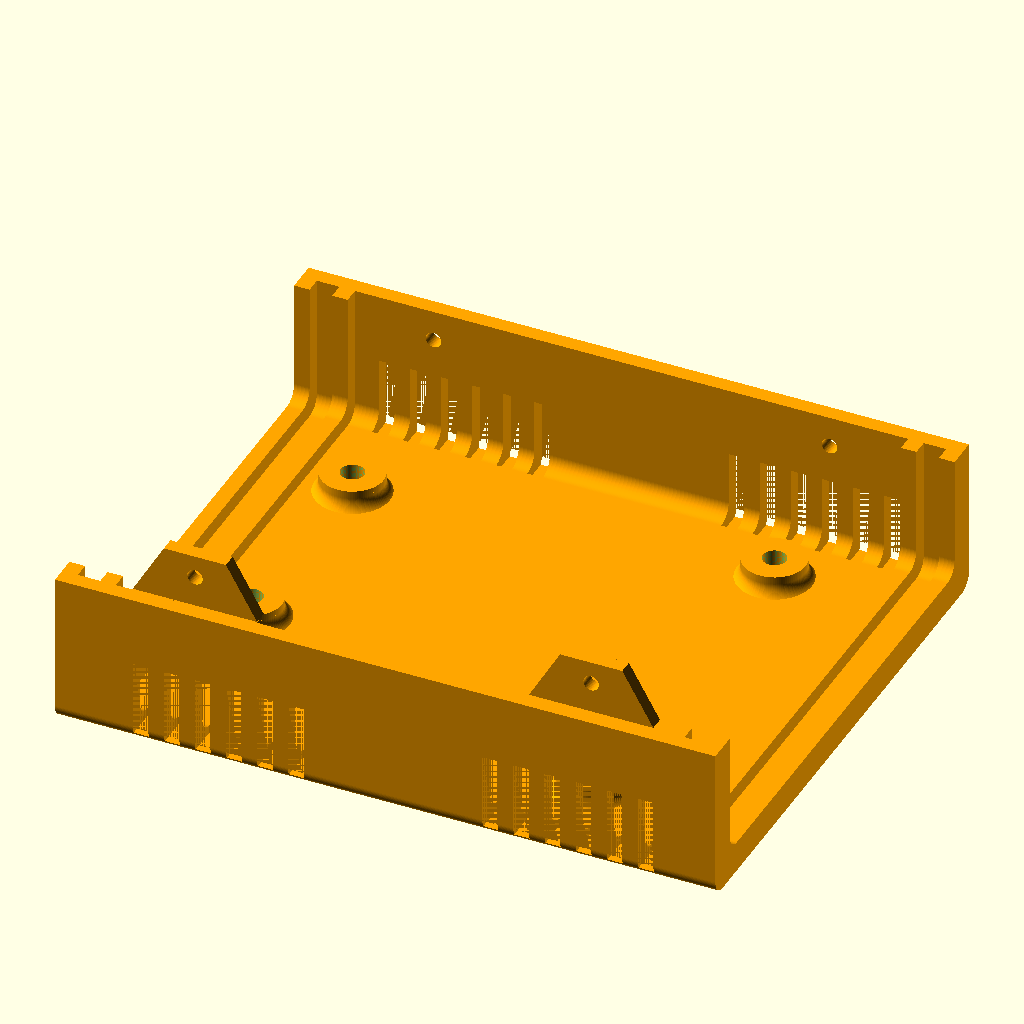
Cell 1: the model at its default parameters.
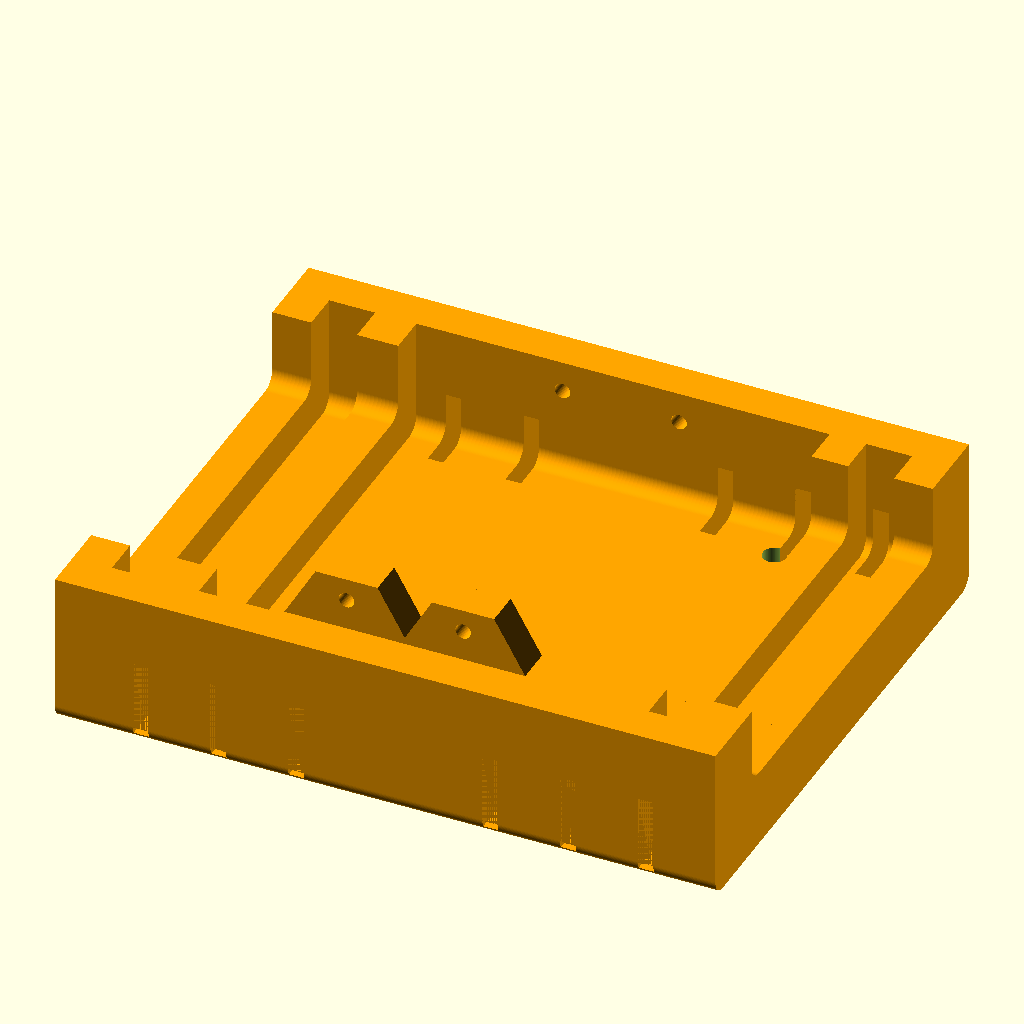
Cell 2 — Thick set to 5, the other parameters unchanged.
The same orthographic view direction (rotation 55°, 0°, 25°; colour scheme Cornfield) for every cell, with the view re-fitted per cell, so scale and position can differ between cells.
OpenSCAD source file scroll/U_Box_V103.scad:
//import "/usr/share/openscad/libraries/arduino.scad"


translate([3,0,-1]) {
    translate([76, 8.5,5]) {
        rotate([0,0,90]) {
            //arduino();
        }
    }

    translate([9.967,26.3,2.3]) {
        foot(FootDia,FootHole,FootHeight);
    }
    
    translate([9.967,28+26.3,2.2]) {
        foot(FootDia,FootHole,FootHeight);
    }
    
    translate([52+9.967,33+26.3,2.2]) {
        foot(FootDia,FootHole,FootHeight);
    }
    
    translate([50.80+9.967,11.05,2.2]) {
        foot(FootDia,FootHole,FootHeight);
    }
}


/*//////////////////////////////////////////////////////////////////
              -    FB Aka Heartman/Hearty 2016     -                   
              -   http://heartygfx.blogspot.com    -                  
              -       OpenScad Parametric Box      -                     
              -         CC BY-NC 3.0 License       -                      
////////////////////////////////////////////////////////////////////                                                                                                             
12/02/2016 - Fixed minor bug 
28/02/2016 - Added holes ventilation option                    
09/03/2016 - Added PCB feet support, fixed the shell artefact on export mode. 

*/////////////////////////// - Info - //////////////////////////////

// All coordinates are starting as integrated circuit pins.
// From the top view :

//   CoordD           <---       CoordC
//                                 ^
//                                 ^
//                                 ^
//   CoordA           --->       CoordB


////////////////////////////////////////////////////////////////////


////////// - Paramètres de la boite - Box parameters - /////////////

/* [Box dimensions] */
// - Longueur - Length  
  Length        = 85;       
// - Largeur - Width
  Width         = 70;                     
// - Hauteur - Height  
  Height        = 40;  
// - Epaisseur - Wall thickness  
  Thick         = 2;//[2:5]  
  
/* [Box options] */
// Pieds PCB - PCB feet (x4) 
  PCBFeet       = 0;// [0:No, 1:Yes]
// - Decorations to ventilation holes
  Vent          = 1;// [0:No, 1:Yes]
// - Decoration-Holes width (in mm)
  Vent_width    = 2;   
// - Text you want
  txt           = "HeartyGFX";           
// - Font size  
  TxtSize       = 3;                 
// - Font  
  Police        ="Arial Black"; 
// - Diamètre Coin arrondi - Filet diameter  
  Filet         = 2;//[0.1:12] 
// - lissage de l'arrondi - Filet smoothness  
  Resolution    = 100;//[1:100] 
// - Tolérance - Tolerance (Panel/rails gap)
  m             = 0.9;
  
/* [PCB_Feet--the_board_will_not_be_exported) ] */
//All dimensions are from the center foot axis
// - Coin bas gauche - Low left corner X position
PCBPosX         = 0;
// - Coin bas gauche - Low left corner Y position
PCBPosY         = 0;
// - Longueur PCB - PCB Length
PCBLength       = 48.70;
// - Largeur PCB - PCB Width
PCBWidth        = 47.80;
// - Heuteur pied - Feet height
FootHeight      = 5;
// - Diamètre pied - Foot diameter
FootDia         = 8;
// - Diamètre trou - Hole diameter
FootHole        = 3;  
  

/* [STL element to export] */
//Coque haut - Top shell
  TShell        = 0;// [0:No, 1:Yes]
//Coque bas- Bottom shell
  BShell        = 1;// [0:No, 1:Yes]
//Panneau arrière - Back panel  
  BPanel        = 0;// [0:No, 1:Yes]
//Panneau avant - Front panel
  FPanel        = 0;// [0:No, 1:Yes]
//Texte façade - Front text
  Text          = 0;// [0:No, 1:Yes]


  
/* [Hidden] */
// - Couleur coque - Shell color  
Couleur1        = "Orange";       
// - Couleur panneaux - Panels color    
Couleur2        = "OrangeRed";    
// Thick X 2 - making decorations thicker if it is a vent to make sure they go through shell
Dec_Thick       = Vent ? Thick*2 : Thick; 
// - Depth decoration
Dec_size        = Vent ? Thick*2 : 0.8;

//////////////////// Oversize PCB limitation -Actually disabled - ////////////////////
//PCBL= PCBLength+PCBPosX>Length-(Thick*2+7) ? Length-(Thick*3+20+PCBPosX) : PCBLength;
//PCBW= PCBWidth+PCBPosY>Width-(Thick*2+10) ? Width-(Thick*2+12+PCBPosY) : PCBWidth;
PCBL=PCBLength;
PCBW=PCBWidth;
//echo (" PCBWidth = ",PCBW);



/////////// - Boitier générique bord arrondis - Generic Fileted box - //////////

module RoundBox($a=Length, $b=Width, $c=Height){// Cube bords arrondis
                    $fn=Resolution;            
                    translate([0,Filet,Filet]){  
                    minkowski (){                                              
                        cube ([$a-(Length/2),$b-(2*Filet),$c-(2*Filet)], center = false);
                        rotate([0,90,0]){    
                        cylinder(r=Filet,h=Length/2, center = false);
                            } 
                        }
                    }
                }// End of RoundBox Module

      
////////////////////////////////// - Module Coque/Shell - //////////////////////////////////         

module Coque(){//Coque - Shell  
    Thick = Thick*2;  
    difference(){    
        difference(){//sides decoration
            union(){    
                     difference() {//soustraction de la forme centrale - Substraction Fileted box
                      
                        difference(){//soustraction cube median - Median cube slicer
                            union() {//union               
                            difference(){//Coque    
                                RoundBox();
                                translate([Thick/2,Thick/2,Thick/2]){     
                                        RoundBox($a=Length-Thick, $b=Width-Thick, $c=Height-Thick);
                                        }
                                        }//Fin diff Coque                            
                                difference(){//largeur Rails        
                                     translate([Thick+m,Thick/2,Thick/2]){// Rails
                                          RoundBox($a=Length-((2*Thick)+(2*m)), $b=Width-Thick, $c=Height-(Thick*2));
                                                          }//fin Rails
                                     translate([((Thick+m/2)*1.55),Thick/2,Thick/2+0.1]){ // +0.1 added to avoid the artefact
                                          RoundBox($a=Length-((Thick*3)+2*m), $b=Width-Thick, $c=Height-Thick);
                                                    }           
                                                }//Fin largeur Rails
                                    }//Fin union                                   
                               translate([-Thick,-Thick,Height/2]){// Cube à soustraire
                                    cube ([Length+100, Width+100, Height], center=false);
                                            }                                            
                                      }//fin soustraction cube median - End Median cube slicer
                               translate([-Thick/2,Thick,Thick]){// Forme de soustraction centrale 
                                    RoundBox($a=Length+Thick, $b=Width-Thick*2, $c=Height-Thick);       
                                    }                          
                                }                                          


                difference(){// Fixation box legs
                    union(){
                        translate([3*Thick +5,Thick,Height/2]){
                            rotate([90,0,0]){
                                    $fn=6;
                                    cylinder(d=16,Thick/2);
                                    }   
                            }
                            
                       translate([Length-((3*Thick)+5),Thick,Height/2]){
                            rotate([90,0,0]){
                                    $fn=6;
                                    cylinder(d=16,Thick/2);
                                    }   
                            }

                        }
                            translate([4,Thick+Filet,Height/2-57]){   
                             rotate([45,0,0]){
                                   cube([Length,40,40]);    
                                  }
                           }
                           translate([0,-(Thick*1.46),Height/2]){
                                cube([Length,Thick*2,10]);
                           }
                    } //Fin fixation box legs
            }

        union(){// outbox sides decorations
            //if(Thick==1){Thick=2;
            for(i=[0:Thick:Length/4]){

                // Ventilation holes part code submitted by Ettie - Thanks ;) 
                    translate([10+i,-Dec_Thick+Dec_size,1]){
                    cube([Vent_width,Dec_Thick,Height/4]);
                    }
                    translate([(Length-10) - i,-Dec_Thick+Dec_size,1]){
                    cube([Vent_width,Dec_Thick,Height/4]);
                    }
                    translate([(Length-10) - i,Width-Dec_size,1]){
                    cube([Vent_width,Dec_Thick,Height/4]);
                    }
                    translate([10+i,Width-Dec_size,1]){
                    cube([Vent_width,Dec_Thick,Height/4]);
                    }
  
                
                    }// fin de for
               // }
                }//fin union decoration
            }//fin difference decoration


            union(){ //sides holes
                $fn=50;
                translate([3*Thick+5,20,Height/2+4]){
                    rotate([90,0,0]){
                    cylinder(d=2,20);
                    }
                }
                translate([Length-((3*Thick)+5),20,Height/2+4]){
                    rotate([90,0,0]){
                    cylinder(d=2,20);
                    }
                }
                translate([3*Thick+5,Width+5,Height/2-4]){
                    rotate([90,0,0]){
                    cylinder(d=2,20);
                    }
                }
                translate([Length-((3*Thick)+5),Width+5,Height/2-4]){
                    rotate([90,0,0]){
                    cylinder(d=2,20);
                    }
                }
            }//fin de sides holes

        }//fin de difference holes
}// fin coque 

////////////////////////////// - Experiment - ///////////////////////////////////////////


///////////////////////////////// - Module Front/Back Panels - //////////////////////////
                            
module Panels(){//Panels
    color(Couleur2){
        translate([Thick+m,m/2,m/2]){
             difference(){
                  translate([0,Thick,Thick]){ 
                     RoundBox(Length,Width-((Thick*2)+m),Height-((Thick*2)+m));}
                  translate([Thick,-5,0]){
                     cube([Length,Width+10,Height]);}
                     }
                }
         }
}


/////////////////////// - Foot with base filet - /////////////////////////////
module foot(FootDia,FootHole,FootHeight){
    Filet=2;
    color("Orange")   
    translate([0,0,Filet-1.5])
    difference(){
    
    difference(){
            //translate ([0,0,-Thick]){
                cylinder(d=FootDia+Filet,FootHeight-Thick, $fn=100);
                        //}
                    rotate_extrude($fn=100){
                            translate([(FootDia+Filet*2)/2,Filet,0]){
                                    minkowski(){
                                            square(10);
                                            circle(Filet, $fn=100);
                                        }
                                 }
                           }
                   }
            cylinder(d=FootHole,FootHeight+1, $fn=100);
               }          
}// Fin module foot
  
module Feet(){     
//////////////////// - PCB only visible in the preview mode - /////////////////////    
    translate([3*Thick+2,Thick+5,FootHeight+(Thick/2)-0.5]){
    
    %square ([PCBL+10,PCBW+10]);
       translate([PCBL/2,PCBW/2,0.5]){ 
        color("Olive")
        %text("PCB", halign="center", valign="center", font="Arial black");
       }
    } // Fin PCB 
  
    
////////////////////////////// - 4 Feet - //////////////////////////////////////////     
    translate([3*Thick+7,Thick+10,Thick/2]){
        foot(FootDia,FootHole,FootHeight);
    }
    translate([(3*Thick)+PCBL+7,Thick+10,Thick/2]){
        foot(FootDia,FootHole,FootHeight);
        }
    translate([(3*Thick)+PCBL+7,(Thick)+PCBW+10,Thick/2]){
        foot(FootDia,FootHole,FootHeight);
        }        
    translate([3*Thick+7,(Thick)+PCBW+10,Thick/2]){
        foot(FootDia,FootHole,FootHeight);
    }   

} // Fin du module Feet
 

///////////////////////////////////// - Main - ///////////////////////////////////////

if(BPanel==1)
//Back Panel
translate ([-m/2,0,0]){
Panels();
}

if(FPanel==1)
//Front Panel
rotate([0,0,180]){
    translate([-Length-m/2,-Width,0]){             
     Panels();
       }
   }

if(Text==1)
// Front text
color(Couleur1){     
     translate([Length-(Thick),Thick*4,(Height-(Thick*4+(TxtSize/2)))]){// x,y,z
          rotate([90,0,90]){
              linear_extrude(height = 0.25){
              text(txt, font = Police, size = TxtSize,  valign ="center", halign ="left");
                        }
                 }
         }
}


if(BShell==1) {
    difference() {
        // Coque bas - Bottom shell
        color(Couleur1) {
            Coque();
        }
        $fn=Resolution;
        translate([3,0,0]) {
            translate([9.967,26.3,2.3]) {
                translate([0,0,-FootHeight]) {
                    cylinder(h=2*FootHeight, r=1.5);
                }
            }
            
            translate([9.967,28+26.3,2.2]) {
                translate([0,0,-FootHeight]) {
                    cylinder(h=2*FootHeight, r=1.5);
                }
                
            }
            
            translate([52+9.967,33+26.3,2.2]) {
                translate([0,0,-FootHeight]) {
                    cylinder(h=2*FootHeight, r=1.5);
                }
            }
            
            translate([50.80+9.967,11.05,2.2]) {
                translate([0,0,-FootHeight]) {
                    cylinder(h=2*FootHeight, r=1.5);
                }
            }
        } 
    }
}
        


if (TShell==1) {
    difference() {
       
        // Coque haut - Top Shell
        color( Couleur1,1){
            translate([0,Width,Height+0.2]){
                rotate([0,180,180]){
                        Coque();
                        }
                }
        }
        linear_extrude(thickness) {
            translate([5,5,40]) {
                honeycomb(75, 60, 23, 4);
            }
        }
    }
}


if (PCBFeet==1)
// Feet
translate([PCBPosX,PCBPosY,0]){ 
Feet();
 }
 
 // Arduino connectors library
//
// Copyright (c) 2013 Kelly Egan
//
// The MIT License (MIT)
//
// Permission is hereby granted, free of charge, to any person obtaining a copy of this software 
// and associated documentation files (the "Software"), to deal in the Software without restriction, 
// including without limitation the rights to use, copy, modify, merge, publish, distribute, sublicense,
// and/or sell copies of the Software, and to permit persons to whom the Software is furnished to do 
// so, subject to the following conditions:
//
// The above copyright notice and this permission notice shall be included in all copies or substantial
// portions of the Software.
//
// THE SOFTWARE IS PROVIDED "AS IS", WITHOUT WARRANTY OF ANY KIND, EXPRESS OR IMPLIED, INCLUDING BUT 
// NOT LIMITED TO THE WARRANTIES OF MERCHANTABILITY, FITNESS FOR A PARTICULAR PURPOSE AND NONINFRINGEMENT. 
// IN NO EVENT SHALL THE AUTHORS OR COPYRIGHT HOLDERS BE LIABLE FOR ANY CLAIM, DAMAGES OR OTHER LIABILITY,
// WHETHER IN AN ACTION OF CONTRACT, TORT OR OTHERWISE, ARISING FROM, OUT OF OR IN CONNECTION WITH THE 
// SOFTWARE OR THE USE OR OTHER DEALINGS IN THE SOFTWARE.
//

//Constructs a roughed out arduino board
//Current only USB, power and headers
module arduino(boardType = UNO) {
	//The PCB with holes
	difference() {
		color("SteelBlue") 
			boardShape( boardType );
		translate([0,0,-pcbHeight * 0.5]) holePlacement(boardType = boardType)
			color("SteelBlue") cylinder(r = mountingHoleRadius, h = pcbHeight * 2, $fn=32);
	}
	//Add all components to board
	components( boardType = boardType, component = ALL );
}

//Creates a bumper style enclosure that fits tightly around the edge of the PCB.
module bumper( boardType = UNO, mountingHoles = false ) {
	bumperBaseHeight = 2;
	bumperHeight = bumperBaseHeight + pcbHeight + 0.5;
	dimensions = boardDimensions(boardType);

	difference() {
		union() {
			//Outer rim of bumper
			difference() {
				boardShape(boardType = boardType, offset=1.4, height = bumperHeight);
				translate([0,0,-0.1])
					boardShape(boardType = boardType, height = bumperHeight + 0.2);
			}

			//Base of bumper	
			difference() {
				boardShape(boardType = boardType, offset=1, height = bumperBaseHeight);
				translate([0,0, -0.1])
					boardShape(boardType = boardType, offset=-2, height = bumperHeight + 0.2);
			}

			//Board mounting holes
			holePlacement(boardType=boardType)
				cylinder(r = mountingHoleRadius + 1.5, h = bumperBaseHeight, $fn = 32);

			//Bumper mounting holes (exterior)
			if( mountingHoles ) {
				difference() {	
					hull() {
						translate([-6, (dimensions[1] - 6) / 2, 0])
							cylinder( r = 6, h = pcbHeight + 2, $fn = 32 );
						translate([ -0.5, dimensions[0] / 2 - 9, 0]) 
							cube([0.5, 12, bumperHeight]);
					}
					translate([-6, (dimensions[0] - 6) / 2, 0])
						mountingHole(holeDepth = bumperHeight);
				}
				difference() {	
					hull() {
						translate([dimensions[0] + 6, (dimensions[1] - 6) / 2,0])
							cylinder( r = 6, h = pcbHeight + 2, $fn = 32 );
						translate([ dimensions[0], dimensions[1] / 2 - 9, 0]) 
							cube([0.5, 12, bumperHeight]);
					}
					translate([dimensions[0] + 6, (dimensions[1] - 6) / 2,0])
						mountingHole(holeDepth = bumperHeight);
				}
			}
		}
		translate([0,0,-0.5])
		holePlacement(boardType=boardType)
			cylinder(r = mountingHoleRadius, h = bumperHeight, $fn = 32);	
		translate([0, 0, bumperBaseHeight]) {
			components(boardType = boardType, component = ALL, offset = 1);
		}
		translate([4,(dimensions[1] - dimensions[1] * 0.4)/2,-1])
			cube([dimensions[0] -8,dimensions[1] * 0.4,bumperBaseHeight + 2]);
	}
}

//Setting for enclosure mounting holes (Not Arduino mounting)
NOMOUNTINGHOLES = 0;
INTERIORMOUNTINGHOLES = 1;
EXTERIORMOUNTINGHOLES = 2;

//Create a board enclosure
module enclosure(boardType = UNO, wall = 3, offset = 3, heightExtension = 10, cornerRadius = 3, mountType = TAPHOLE) {
	standOffHeight = 5;

	dimensions = boardDimensions(boardType);
	boardDim = boardDimensions(boardType);
	pcbDim = pcbDimensions(boardType);

	enclosureWidth = pcbDim[0] + (wall + offset) * 2;
	enclosureDepth = pcbDim[1] + (wall + offset) * 2;
	enclosureHeight = boardDim[2] + wall + standOffHeight + heightExtension;

	union() {
		difference() {
			//Main box shape
			boundingBox(boardType = boardType, height = enclosureHeight, offset = wall + offset, include=PCB, cornerRadius = wall);
	
			translate([ 0, 0, wall]) {
				//Interior of box
				boundingBox(boardType = boardType, height = enclosureHeight, offset = offset, include=PCB, cornerRadius = wall);
	
				//Punch outs for USB and POWER
				translate([0, 0, standOffHeight]) {
					components(boardType = boardType, offset = 1, extension = wall + offset + 10);
				}
			}
			
			//Holes for lid clips
			translate([0, enclosureDepth * 0.75 - (offset + wall), enclosureHeight]) {
				translate([-offset, 0, 0])
					rotate([0, 180, 90]) clipHole(clipHeight = 10, holeDepth = wall + 0.2);
				translate([offset + boardDim[0], 0, 0])
					rotate([0, 180, 270]) clipHole(clipHeight = 10, holeDepth = wall + 0.2);
			}
		
			translate([0, enclosureDepth * 0.25 - (offset + wall), enclosureHeight]) {
				translate([-offset, 0, 0])
					rotate([0, 180, 90]) clipHole(clipHeight = 10, holeDepth = wall + 0.2);
				translate([offset + dimensions[0], 0, 0])
					rotate([0, 180, 270]) clipHole(clipHeight = 10, holeDepth = wall + 0.2);
			}	 
		}
		translate([0, 0, wall]) {
			standoffs(boardType = boardType, height = standOffHeight, mountType = mountType);
		}
	}
}

//Create a snap on lid for enclosure
module enclosureLid( boardType = UNO, wall = 3, offset = 3, cornerRadius = 3, ventHoles = false) {
	dimensions = boardDimensions(boardType);
	boardDim = boardDimensions(boardType);
	pcbDim = pcbDimensions(boardType);

	enclosureWidth = pcbDim[0] + (wall + offset) * 2;
	enclosureDepth = pcbDim[1] + (wall + offset) * 2;

	difference() {
		union() {
			boundingBox(boardType = boardType, height = wall, offset = wall + offset, include=PCB, cornerRadius = wall);

			translate([0, 0, -wall * 0.5])
				boundingBox(boardType = boardType, height = wall * 0.5, offset = offset - 0.5, include=PCB, cornerRadius = wall);
		
			//Lid clips
			translate([0, enclosureDepth * 0.75 - (offset + wall), 0]) {
				translate([-offset, 0, 0])
					rotate([0, 180, 90]) clip(clipHeight = 10);
				translate([offset + boardDim[0], 0, 0])
					rotate([0, 180, 270]) clip(clipHeight = 10);
			}
		
			translate([0, enclosureDepth * 0.25 - (offset + wall), 0]) {
				translate([-offset, 0, 0])
					rotate([0, 180, 90]) clip(clipHeight = 10);
				translate([offset + dimensions[0], 0, 0])
					rotate([0, 180, 270]) clip(clipHeight = 10);
			}

		}
	}
}

//Offset from board. Negative values are insets
module boardShape( boardType = UNO, offset = 0, height = pcbHeight ) {
	dimensions = boardDimensions(boardType);

	xScale = (dimensions[0] + offset * 2) / dimensions[0];
	yScale = (dimensions[1] + offset * 2) / dimensions[1];

	translate([-offset, -offset, 0])
		scale([xScale, yScale, 1.0])
			linear_extrude(height = height) 
				polygon(points = boardShapes[boardType]);
}

//Create a bounding box around the board
//Offset - will increase the size of the box on each side,
//Height - overides the boardHeight and offset in the z direction

BOARD = 0;        //Includes all components and PCB
PCB = 1;          //Just the PCB
COMPONENTS = 2;   //Just the components

module boundingBox(boardType = UNO, offset = 0, height = 0, cornerRadius = 0, include = BOARD) {
	//What parts are included? Entire board, pcb or just components.
	pos = ([boardPosition(boardType), pcbPosition(boardType), componentsPosition(boardType)])[include];
	dim = ([boardDimensions(boardType), pcbDimensions(boardType), componentsDimensions(boardType)])[include];

	//Depending on if height is set position and dimensions will change
	position = [
				pos[0] - offset, 
				pos[1] - offset, 
				(height == 0 ? pos[2] - offset : pos[2] )
				];

	dimensions = [
				dim[0] + offset * 2, 
				dim[1] + offset * 2, 
				(height == 0 ? dim[2] + offset * 2 : height)
				];

	translate( position ) {
		if( cornerRadius == 0 ) {
			cube( dimensions );
		} else {
			roundedCube( dimensions, cornerRadius=cornerRadius );
		}
	}
}

//Creates standoffs for different boards
TAPHOLE = 0;
PIN = 1;

module standoffs( 
	boardType = UNO, 
	height = 10, 
	topRadius = mountingHoleRadius + 1, 
	bottomRadius =  mountingHoleRadius + 2, 
	holeRadius = mountingHoleRadius,
	mountType = TAPHOLE
	) {

	holePlacement(boardType = boardType)
		union() {
			difference() {
				cylinder(r1 = bottomRadius, r2 = topRadius, h = height, $fn=32);
				if( mountType == TAPHOLE ) {
					cylinder(r =  holeRadius, h = height * 4, center = true, $fn=32);
				}
			}
			if( mountType == PIN ) {
				translate([0, 0, height - 1])
				pintack( h=pcbHeight + 3, r = holeRadius, lh=3, lt=1, bh=1, br=topRadius );
			}
		}	
}

//This is used for placing the mounting holes and for making standoffs
//child elements will be centered on that chosen boards mounting hole centers
module holePlacement(boardType = UNO ) {
	for(i = boardHoles[boardType] ) {
		translate(i)
			child(0);
	}
}

//Places components on board
//  compenent - the data set with a particular component (like boardHeaders)
//  extend - the amount to extend the component in the direction of its socket
//  offset - the amount to increase the components other two boundaries

//Component IDs
ALL = -1;
HEADER_F = 0;
HEADER_M = 1;
USB = 2;
POWER = 3;
RJ45 = 4;

module components( boardType = UNO, component = ALL, extension = 0, offset = 0 ) {
	translate([0, 0, pcbHeight]) {
		for( i = [0:len(components[boardType]) - 1] ){
			if( components[boardType][i][3] == component || component == ALL) {
				assign( 
					//Calculates position + adjustment for offset and extention  
					position = components[boardType][i][0] - (([1,1,1] - components[boardType][i][2]) * offset)
						+ [	min(components[boardType][i][2][0],0), 
						 	min(components[boardType][i][2][1],0),
	               			min(components[boardType][i][2][2],0) ] * extension,
					//Calculates the full box size including offset and extention
					dimensions = components[boardType][i][1] 
						+ ((components[boardType][i][2] * [1,1,1]) 
							* components[boardType][i][2]) * extension
						+ ([1,1,1] - components[boardType][i][2]) * offset * 2 
					) {					
					translate( position ) color( components[boardType][i][4] ) 
						cube( dimensions );
				}
			}
		}	
	}
}

module roundedCube( dimensions = [10,10,10], cornerRadius = 1, faces=32 ) {
	hull() cornerCylinders( dimensions = dimensions, cornerRadius = cornerRadius, faces=faces ); 
}

module cornerCylinders( dimensions = [10,10,10], cornerRadius = 1, faces=32 ) {
	translate([ cornerRadius, cornerRadius, 0]) {
		cylinder( r = cornerRadius, $fn = faces, h = dimensions[2] );
		translate([dimensions[0] - cornerRadius * 2, 0, 0]) cylinder( r = cornerRadius, $fn = faces, h = dimensions[2] );
		translate([0, dimensions[1] - cornerRadius * 2, 0]) {
			cylinder( r = cornerRadius, $fn = faces, h = dimensions[2] );
			translate([dimensions[0] - cornerRadius * 2, 0, 0]) cylinder( r = cornerRadius, $fn = faces, h = dimensions[2] );
		}
	}
}

//Create a clip that snapps into a clipHole
module clip(clipWidth = 5, clipDepth = 5, clipHeight = 5, lipDepth = 1.5, lipHeight = 3) {
	translate([-clipWidth/2,-(clipDepth-lipDepth),0]) rotate([90, 0, 90])
	linear_extrude(height = clipWidth, convexity = 10)
		polygon(	points=[	[0, 0], 
						[clipDepth - lipDepth, 0],
						[clipDepth - lipDepth, clipHeight - lipHeight],
						[clipDepth - 0.25, clipHeight - lipHeight],
						[clipDepth, clipHeight - lipHeight + 0.25],
						[clipDepth - lipDepth * 0.8, clipHeight],
						[(clipDepth - lipDepth) * 0.3, clipHeight] 
						], 
				paths=[[0,1,2,3,4,5,6,7]]
			);
}

//Hole for clip
module clipHole(clipWidth = 5, clipDepth = 5, clipHeight = 5, lipDepth = 1.5, lipHeight = 3, holeDepth = 5) {
	offset = 0.1;
	translate([-clipWidth/2,-(clipDepth-lipDepth),0])
	translate([-offset, clipDepth - lipDepth-offset, clipHeight - lipHeight - offset])
		cube( [clipWidth + offset * 2, holeDepth, lipHeight + offset * 2] );
}

module mountingHole(screwHeadRad = woodscrewHeadRad, screwThreadRad = woodscrewThreadRad, screwHeadHeight = woodscrewHeadHeight, holeDepth = 10) {
	union() {
		translate([0, 0, -0.01])
			cylinder( r = screwThreadRad, h = 1.02, $fn = 32 );
		translate([0, 0, 1])
			cylinder( r1 = screwThreadRad, r2 = screwHeadRad, h = screwHeadHeight, $fn = 32 );
		translate([0, 0, screwHeadHeight - 0.01 + 1])
			cylinder( r = screwHeadRad, h = holeDepth - screwHeadHeight + 0.02, $fn = 32 );
	}
}

/******************************** UTILITY FUNCTIONS *******************************/

//Return the length side of a square given its diagonal
function sides( diagonal ) = sqrt(diagonal * diagonal  / 2);

//Return the minimum values between two vectors of either length 2 or 3. 2D Vectors are treated as 3D vectors who final value is 0.
function minVec( vector1, vector2 ) =
	[min(vector1[0], vector2[0]), min(vector1[1], vector2[1]), min((vector1[2] == undef ? 0 : vector1[2]), (vector2[2] == undef ? 0 : vector2[2]) )];

//Return the maximum values between two vectors of either length 2 or 3. 2D Vectors are treated as 3D vectors who final value is 0.
function maxVec( vector1, vector2 ) =
	[max(vector1[0], vector2[0]), max(vector1[1], vector2[1]), max((vector1[2] == undef ? 0 : vector1[2]), (vector2[2] == undef ? 0 : vector2[2]) )];

//Determine the minimum point on a component in a list of components
function minCompPoint( list, index = 0, minimum = [10000000, 10000000, 10000000] ) = 
	index >= len(list) ? minimum : minCompPoint( list, index + 1, minVec( minimum, list[index][0] ));

//Determine the maximum point on a component in a list of components
function maxCompPoint( list, index = 0, maximum = [-10000000, -10000000, -10000000] ) = 
	index >= len(list) ? maximum : maxCompPoint( list, index + 1, maxVec( maximum, list[index][0] + list[index][1]));

//Determine the minimum point in a list of points
function minPoint( list, index = 0, minimum = [10000000, 10000000, 10000000] ) = 
	index >= len(list) ? minimum : minPoint( list, index + 1, minVec( minimum, list[index] ));

//Determine the maximum point in a list of points
function maxPoint( list, index = 0, maximum = [-10000000, -10000000, -10000000] ) = 
	index >= len(list) ? maximum : maxPoint( list, index + 1, maxVec( maximum, list[index] ));

//Returns the pcb position and dimensions
function pcbPosition(boardType = UNO) = minPoint(boardShapes[boardType]);
function pcbDimensions(boardType = UNO) = maxPoint(boardShapes[boardType]) - minPoint(boardShapes[boardType]) + [0, 0, pcbHeight];

//Returns the position of the box containing all components and its dimensions
function componentsPosition(boardType = UNO) = minCompPoint(components[boardType]) + [0, 0, pcbHeight];
function componentsDimensions(boardType = UNO) = maxCompPoint(components[boardType]) - minCompPoint(components[boardType]);

//Returns the position and dimensions of the box containing the pcb board
function boardPosition(boardType = UNO) = 
	minCompPoint([[pcbPosition(boardType), pcbDimensions(boardType)], [componentsPosition(boardType), componentsDimensions(boardType)]]);
function boardDimensions(boardType = UNO) = 
	maxCompPoint([[pcbPosition(boardType), pcbDimensions(boardType)], [componentsPosition(boardType), componentsDimensions(boardType)]]) 
	- minCompPoint([[pcbPosition(boardType), pcbDimensions(boardType)], [componentsPosition(boardType), componentsDimensions(boardType)]]);

/******************************* BOARD SPECIFIC DATA ******************************/
//Board IDs
NG = 0;
DIECIMILA = 1;
DUEMILANOVE = 2;
UNO = 3;
LEONARDO = 4;
MEGA = 5;
MEGA2560 = 6;
DUE = 7;
YUN = 8; 
INTELGALILEO = 9;
TRE = 10;
ETHERNET = 11;

/********************************** MEASUREMENTS **********************************/
pcbHeight = 1.7;
headerWidth = 2.54;
headerHeight = 9;
mountingHoleRadius = 3.2 / 2;

ngWidth = 53.34;
leonardoDepth = 68.58 + 1.1;           //PCB depth plus offset of USB jack (1.1)
ngDepth = 68.58 + 6.5;
megaDepth = 101.6 + 6.5;               //Coding is my business and business is good!
dueDepth = 101.6 + 1.1;

arduinoHeight = 11 + pcbHeight + 0;

/********************************* MOUNTING HOLES *********************************/

//Duemilanove, Diecimila, NG and earlier
ngHoles = [
		[  2.54, 15.24 ],
		[  17.78, 66.04 ],
		[  45.72, 66.04 ]
		];

//Uno, Leonardo holes
unoHoles = [
		[  2.54, 15.24 ],
		[  17.78, 66.04 ],
		[  45.72, 66.04 ],
		[  50.8, 13.97 ]
		];

//Due and Mega 2560
dueHoles = [
		[  2.54, 15.24 ],
		[  17.78, 66.04 ],
		[  45.72, 66.04 ],
		[  50.8, 13.97 ],
		[  2.54, 90.17 ],
		[  50.8, 96.52 ]
		];

// Original Mega holes
megaHoles = [
		[  2.54, 15.24 ],
		[  50.8, 13.97 ],
		[  2.54, 90.17 ],
		[  50.8, 96.52 ]
		];

boardHoles = [ 
		ngHoles,        //NG
		ngHoles,        //Diecimila
		ngHoles,        //Duemilanove
		unoHoles,       //Uno
		unoHoles,       //Leonardo
		megaHoles,      //Mega
		dueHoles,       //Mega 2560
		dueHoles,       //Due
		0,              //Yun
		0,              //Intel Galileo
       	        0,              //Tre
                unoHoles        //Ethernet
		];

/********************************** BOARD SHAPES **********************************/
ngBoardShape = [ 
		[  0.0, 0.0 ],
		[  53.34, 0.0 ],
		[  53.34, 66.04 ],
		[  50.8, 66.04 ],
		[  48.26, 68.58 ],
		[  15.24, 68.58 ],
		[  12.7, 66.04 ],
		[  1.27, 66.04 ],
		[  0.0, 64.77 ]
		];

megaBoardShape = [ 
		[  0.0, 0.0 ],
		[  53.34, 0.0 ],
		[  53.34, 99.06 ],
		[  52.07, 99.06 ],
		[  49.53, 101.6 ],
		[  15.24, 101.6 ],
		[  12.7, 99.06 ],
		[  2.54, 99.06 ],
		[  0.0, 96.52 ]
		];

boardShapes = [ 	
		ngBoardShape,   //NG
		ngBoardShape,   //Diecimila
		ngBoardShape,   //Duemilanove
		ngBoardShape,   //Uno
		ngBoardShape,   //Leonardo
		megaBoardShape, //Mega
		megaBoardShape, //Mega 2560
		megaBoardShape, //Due
		0,              //Yun
		0,              //Intel Galileo
		0,              //Tre
                ngBoardShape    //Ethernet
		];	

/*********************************** COMPONENTS ***********************************/

//Component data. 
//[position, dimensions, direction(which way would a cable attach), type(header, usb, etc.), color]
ngComponents = [
	[[1.27, 17.526, 0], [headerWidth, headerWidth * 10, headerHeight], [0, 0, 1], HEADER_F, "Black" ],
	[[1.27, 44.45, 0], [headerWidth, headerWidth * 8, headerHeight ], [0, 0, 1], HEADER_F, "Black" ],
	[[49.53, 26.67, 0], [headerWidth, headerWidth * 8, headerHeight ], [0, 0, 1], HEADER_F, "Black" ],
	[[49.53, 49.53, 0], [headerWidth, headerWidth * 6, headerHeight ], [0, 0, 1], HEADER_F, "Black" ],
	[[9.34, -6.5, 0],[12, 16, 11],[0, -1, 0], USB, "LightGray" ],
	[[40.7, -1.8, 0], [9.0, 13.2, 10.9], [0, -1, 0], POWER, "Black" ]
	];

etherComponents = [
	[[1.27, 17.526, 0], [headerWidth, headerWidth * 10, headerHeight], [0, 0, 1], HEADER_F, "Black" ],
	[[1.27, 44.45, 0], [headerWidth, headerWidth * 8, headerHeight ], [0, 0, 1], HEADER_F, "Black" ],
	[[49.53, 26.67, 0], [headerWidth, headerWidth * 8, headerHeight ], [0, 0, 1], HEADER_F, "Black" ],
	[[49.53, 49.53, 0], [headerWidth, headerWidth * 6, headerHeight ], [0, 0, 1], HEADER_F, "Black" ],
	[[7.20, -4.4, 0],[16, 22, 13],[0, -1, 0], RJ45, "Green" ],
	[[40.7, -1.8, 0], [9.0, 13.2, 10.9], [0, -1, 0], POWER, "Black" ]
	];

leonardoComponents = [
	[[1.27, 17.526, 0], [headerWidth, headerWidth * 10, headerHeight], [0, 0, 1], HEADER_F, "Black" ],
	[[1.27, 44.45, 0], [headerWidth, headerWidth * 8, headerHeight ], [0, 0, 1], HEADER_F, "Black" ],
	[[49.53, 26.67, 0], [headerWidth, headerWidth * 8, headerHeight ], [0, 0, 1], HEADER_F, "Black" ],
	[[49.53, 49.53, 0], [headerWidth, headerWidth * 6, headerHeight ], [0, 0, 1], HEADER_F, "Black" ],
	[[11.5, -1.1, 0],[7.5, 5.9, 3],[0, -1, 0], USB, "LightGray" ],
	[[40.7, -1.8, 0], [9.0, 13.2, 10.9], [0, -1, 0], POWER, "Black" ]
	];

megaComponents = [
	[[1.27, 22.86, 0], [headerWidth, headerWidth * 8, headerHeight], [0, 0, 1], HEADER_F, "Black"],
	[[1.27, 44.45, 0], [headerWidth, headerWidth * 8, headerHeight], [0, 0, 1], HEADER_F, "Black"],
	[[1.27, 67.31, 0], [headerWidth, headerWidth * 8, headerHeight], [0, 0, 1], HEADER_F, "Black"],
	[[49.53, 31.75, 0], [headerWidth, headerWidth * 6, headerHeight ], [0, 0, 1], HEADER_F, "Black"],
	[[49.53, 49.53, 0], [headerWidth, headerWidth * 8, headerHeight], [0, 0, 1], HEADER_F, "Black"],
	[[49.53, 72.39, 0], [headerWidth, headerWidth * 8, headerHeight], [0, 0, 1], HEADER_F, "Black"],
	[[1.27, 92.71, 0], [headerWidth * 18, headerWidth * 2, headerHeight], [0, 0, 1], HEADER_F, "Black"],
	[[9.34, -6.5, 0],[12, 16, 11],[0, -1, 0], USB, "LightGray"],
	[[40.7, -1.8, 0], [9.0, 13.2, 10.9], [0, -1, 0], POWER, "Black" ]
	];

mega2560Components = [
	[[1.27, 17.526, 0], [headerWidth, headerWidth * 10, headerHeight], [0, 0, 1], HEADER_F, "Black" ],
	[[1.27, 44.45, 0], [headerWidth, headerWidth * 8, headerHeight], [0, 0, 1], HEADER_F, "Black" ],
	[[1.27, 67.31, 0], [headerWidth, headerWidth * 8, headerHeight], [0, 0, 1], HEADER_F, "Black" ],
	[[49.53, 26.67, 0], [headerWidth, headerWidth * 8, headerHeight ], [0, 0, 1], HEADER_F, "Black" ],
	[[49.53, 49.53, 0], [headerWidth, headerWidth * 8, headerHeight], [0, 0, 1], HEADER_F, "Black" ],
	[[49.53, 72.39, 0], [headerWidth, headerWidth * 8, headerHeight], [0, 0, 1], HEADER_F, "Black" ],
	[[1.27, 92.71, 0], [headerWidth * 18, headerWidth * 2, headerHeight], [0, 0, 1], HEADER_F, "Black" ],
	[[9.34, -6.5, 0],[12, 16, 11],[0, -1, 0], USB, "LightGray" ],
	[[40.7, -1.8, 0], [9.0, 13.2, 10.9], [0, -1, 0], POWER, "Black" ]
	];

dueComponents = [
	[[1.27, 17.526, 0], [headerWidth, headerWidth * 10, headerHeight], [0, 0, 1], HEADER_F, "Black"],
	[[1.27, 44.45, 0], [headerWidth, headerWidth * 8, headerHeight], [0, 0, 1], HEADER_F, "Black"],
	[[1.27, 67.31, 0], [headerWidth, headerWidth * 8, headerHeight], [0, 0, 1], HEADER_F, "Black"],
	[[49.53, 26.67, 0], [headerWidth, headerWidth * 8, headerHeight ], [0, 0, 1], HEADER_F, "Black"],
	[[49.53, 49.53, 0], [headerWidth, headerWidth * 8, headerHeight], [0, 0, 1], HEADER_F, "Black"],
	[[49.53, 72.39, 0], [headerWidth, headerWidth * 8, headerHeight], [0, 0, 1], HEADER_F, "Black"],
	[[1.27, 92.71, 0], [headerWidth * 18, headerWidth * 2, headerHeight], [0, 0, 1], HEADER_F, "Black"],
	[[11.5, -1.1, 0], [7.5, 5.9, 3], [0, -1, 0], USB, "LightGray" ],
	[[27.365, -1.1, 0], [7.5, 5.9, 3], [0, -1, 0], USB, "LightGray" ],
	[[40.7, -1.8, 0], [9.0, 13.2, 10.9], [0, -1, 0], POWER, "Black" ]
	];

components = [
	ngComponents,		//NG
	ngComponents,		//Diecimila
	ngComponents,		//Duemilanove
	ngComponents,		//Uno
	leonardoComponents,	//Leonardo
	megaComponents,		//Mega
	mega2560Components,	//Mega 2560
	dueComponents,   	//Due
	0,                 	//Yun
	0,		        //Intel Galileo
	0,			//Tre
        etherComponents         //Ethernet
	];

/****************************** NON-BOARD PARAMETERS ******************************/

//Mounting holes
woodscrewHeadRad = 4.6228;	//Number 8 wood screw head radius
woodscrewThreadRad = 2.1336;  	//Number 8 wood screw thread radius
woodscrewHeadHeight = 2.8448;	//Number 8 wood screw head height

/**
 * Honeycomb library
 * License: Creative Commons - Attribution
 * Copyright: Gael Lafond 2017
 * URL: https://www.thingiverse.com/thing:2484395
 *
 * Inspired from:
 *   https://www.thingiverse.com/thing:1763704
 */

// a single filled hexagon
module hexagon(l)  {
	circle(d=l, $fn=6);
}

// parametric honeycomb  
module honeycomb(x, y, dia, wall)  {
	// Diagram
	//          ______     ___
	//         /     /\     |
	//        / dia /  \    | smallDia
	//       /     /    \  _|_
	//       \          /   ____ 
	//        \        /   / 
	//     ___ \______/   / 
	// wall |            /
	//     _|_  ______   \
	//         /      \   \
	//        /        \   \
	//                 |---|
	//                   projWall
	//
	smallDia = dia * cos(30);
	projWall = wall * cos(30);

	yStep = smallDia + wall;
	xStep = dia*3/2 + projWall*2;

	intersection()  {
		square([x, y]);

		// Note, number of step+1 to ensure the whole surface is covered
		for (yOffset = [0:yStep:y+yStep], xOffset = [0:xStep:x+xStep]) {
			translate([xOffset, yOffset]) {
				hexagon(dia);
			}
			translate([xOffset + dia*3/4 + projWall, yOffset + (smallDia+wall)/2]) {
				hexagon(dia);
			}
		}
	}
}
Customizer parameters (derived from the source; name, type, default, range or options):
Length: number, default 85
Width: number, default 70
Height: number, default 40
Thick: number, default 2, range 2 to 5
PCBFeet: number, default 0, options 0, 1
Vent: number, default 1, options 0, 1
Vent_width: number, default 2
txt: string, default "HeartyGFX"
TxtSize: number, default 3
Police: string, default "Arial Black"
Filet: number, default 2, range 0.1 to 12
Resolution: number, default 100, range 1 to 100
m: number, default 0.9
PCBPosX: number, default 0
PCBPosY: number, default 0
PCBLength: number, default 48.7
PCBWidth: number, default 47.8
FootHeight: number, default 5
FootDia: number, default 8
FootHole: number, default 3
TShell: number, default 0, options 0, 1
BShell: number, default 1, options 0, 1
BPanel: number, default 0, options 0, 1
FPanel: number, default 0, options 0, 1
Text: number, default 0, options 0, 1
